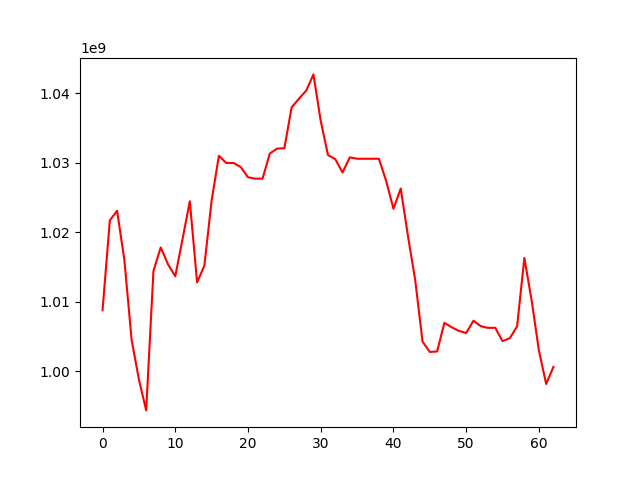

Values plotted in this chart, from the file beside it:
, 0
0, 1008786377
1, 1021693223
2, 1023075034
3, 1016021144
4, 1004507365
5, 998831281
6, 994392229
7, 1014423392
8, 1017811939
9, 1015385659
10, 1013669144
11, 1019023398
12, 1024442867
13, 1012788032
14, 1015184945
15, 1024568265
16, 1030982169
17, 1029951187
18, 1029951187
19, 1029369587
20, 1027890726
21, 1027690250
22, 1027690250
23, 1031299720
24, 1032013506
25, 1032059917
26, 1037930490
27, 1039168388
28, 1040327173
29, 1042673490
30, 1035977013
31, 1031090869
32, 1030503056
33, 1028577805
34, 1030756071
35, 1030553773
36, 1030553773
37, 1030553773
38, 1030553773
39, 1027350838
40, 1023365895
41, 1026276186
42, 1019406747
43, 1013057613
44, 1004272465
45, 1002795884
46, 1002854643
47, 1006966668
48, 1006347612
49, 1005818810
50, 1005512453
51, 1007281871
52, 1006497023
53, 1006246023
54, 1006262563
55, 1004339944
56, 1004769995
57, 1006460175
58, 1016297283
59, 1010200740
... 3 more rows
